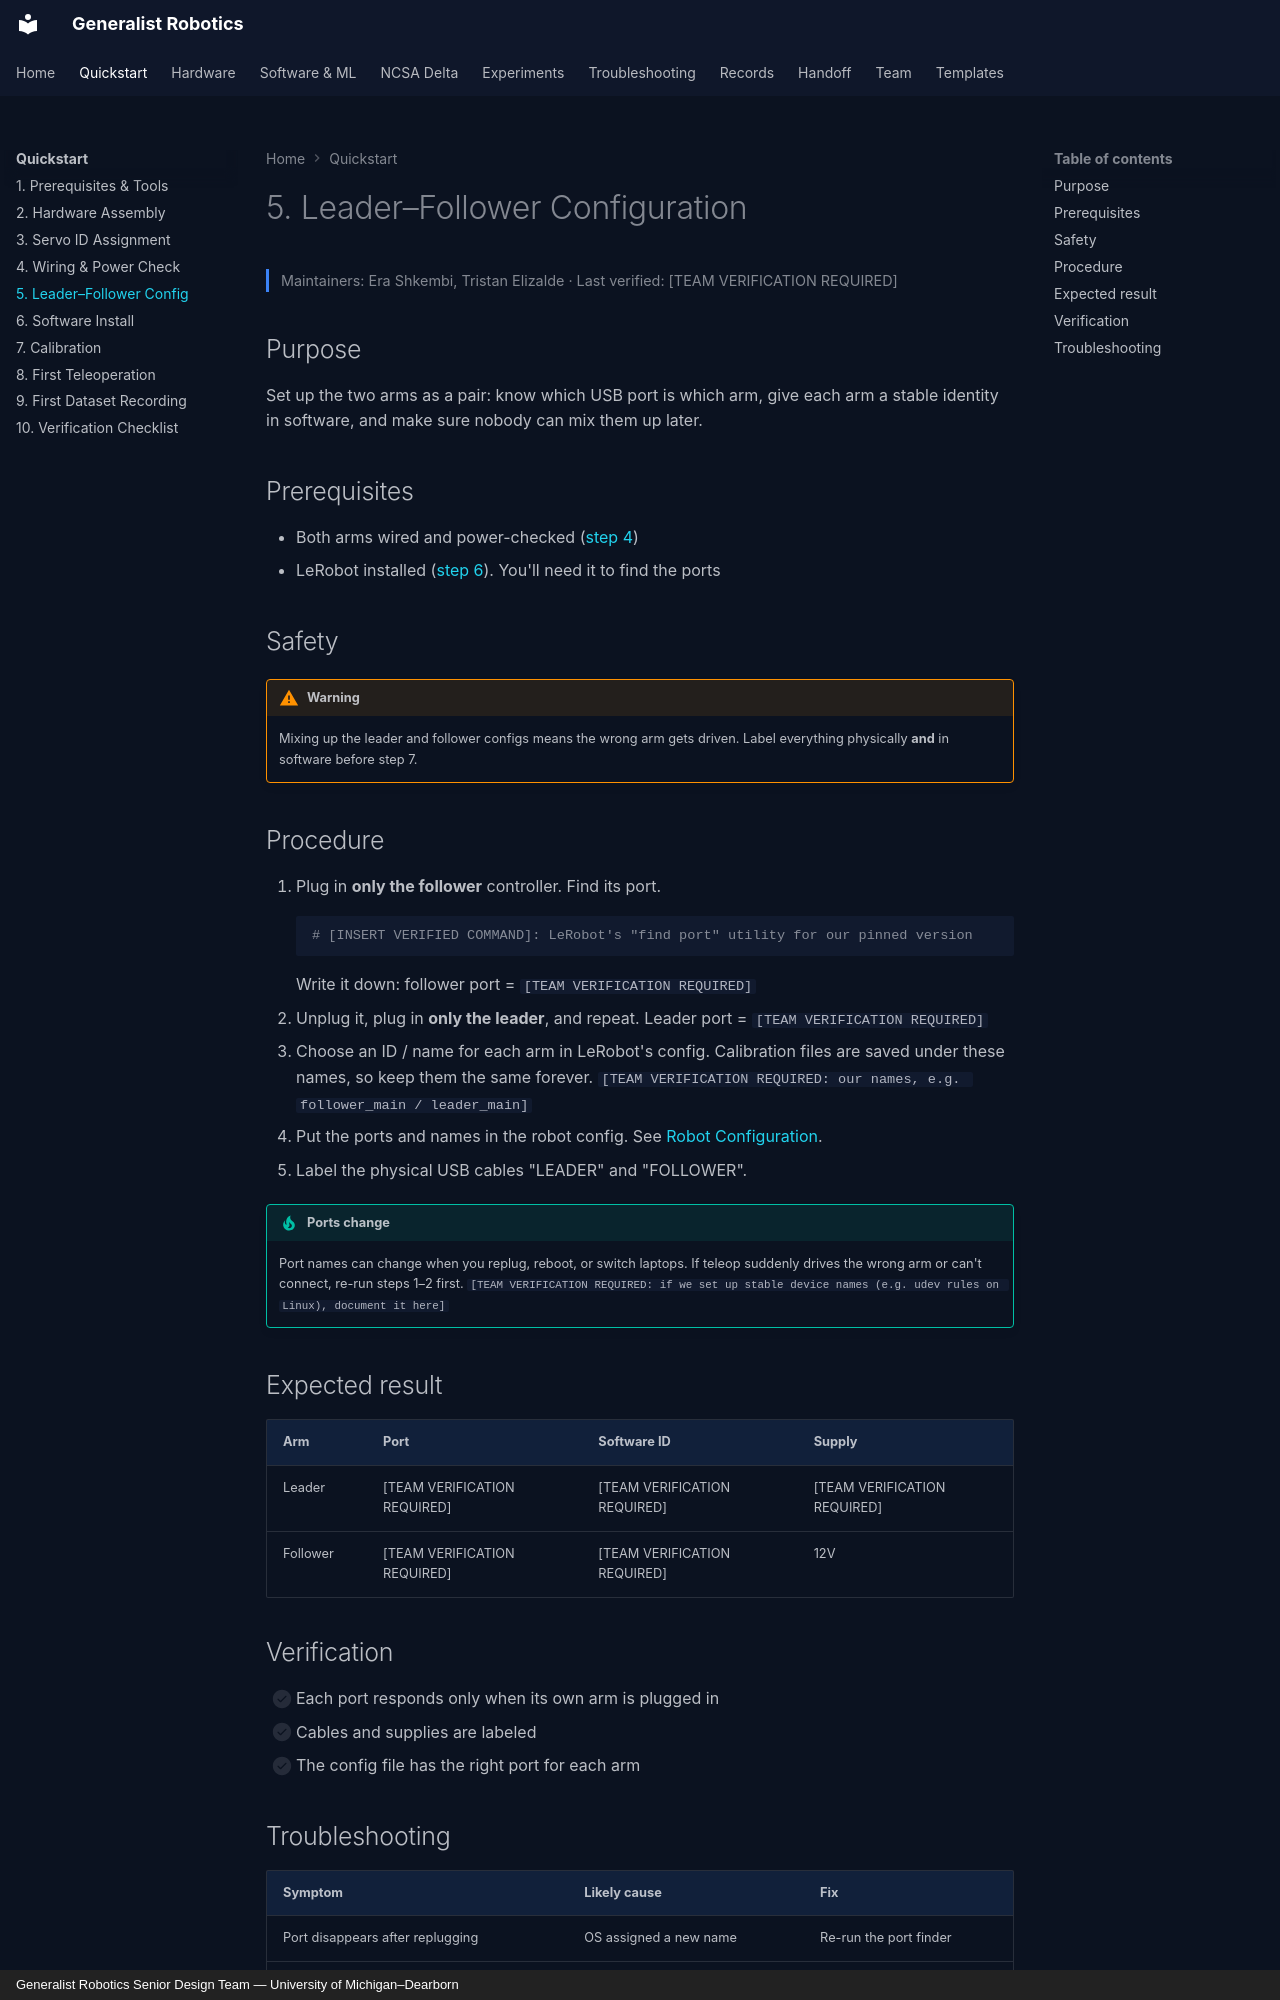

repository: eshkembi18/UMD-Robotics · page: quickstart/05-leader-follower/index.html · generator: mkdocs · copyright: Generalist Robotics Senior Design Team — University of Michigan–Dearborn

# 5. Leader–Follower Configuration

<p class="gr-meta">Maintainers: Era Shkembi, Tristan Elizalde · Last verified: [TEAM VERIFICATION REQUIRED]</p>

## Purpose

Set up the two arms as a pair: know which USB port is which arm, give each arm a stable identity in software, and make sure nobody can mix them up later.

## Prerequisites

- Both arms wired and power-checked ([step 4](04-wiring-power.md))
- LeRobot installed ([step 6](06-software-install.md)). You'll need it to find the ports

## Safety

!!! warning
    Mixing up the leader and follower configs means the wrong arm gets driven. Label everything physically **and** in software before step 7.

## Procedure

1. Plug in **only the follower** controller. Find its port.
    ```bash
    # [INSERT VERIFIED COMMAND]: LeRobot's "find port" utility for our pinned version
    ```
    Write it down: follower port = `[TEAM VERIFICATION REQUIRED]`
2. Unplug it, plug in **only the leader**, and repeat. Leader port = `[TEAM VERIFICATION REQUIRED]`
3. Choose an ID / name for each arm in LeRobot's config. Calibration files are saved under these names, so keep them the same forever. `[TEAM VERIFICATION REQUIRED: our names, e.g. follower_main / leader_main]`
4. Put the ports and names in the robot config. See [Robot Configuration](../software/robot-config.md).
5. Label the physical USB cables "LEADER" and "FOLLOWER".

!!! tip "Ports change"
    Port names can change when you replug, reboot, or switch laptops. If teleop suddenly drives the wrong arm or can't connect, re-run steps 1–2 first. `[TEAM VERIFICATION REQUIRED: if we set up stable device names (e.g. udev rules on Linux), document it here]`

## Expected result

| Arm | Port | Software ID | Supply |
|---|---|---|---|
| Leader | [TEAM VERIFICATION REQUIRED] | [TEAM VERIFICATION REQUIRED] | [TEAM VERIFICATION REQUIRED] |
| Follower | [TEAM VERIFICATION REQUIRED] | [TEAM VERIFICATION REQUIRED] | 12V |

## Verification

- [ ] Each port responds only when its own arm is plugged in
- [ ] Cables and supplies are labeled
- [ ] The config file has the right port for each arm
